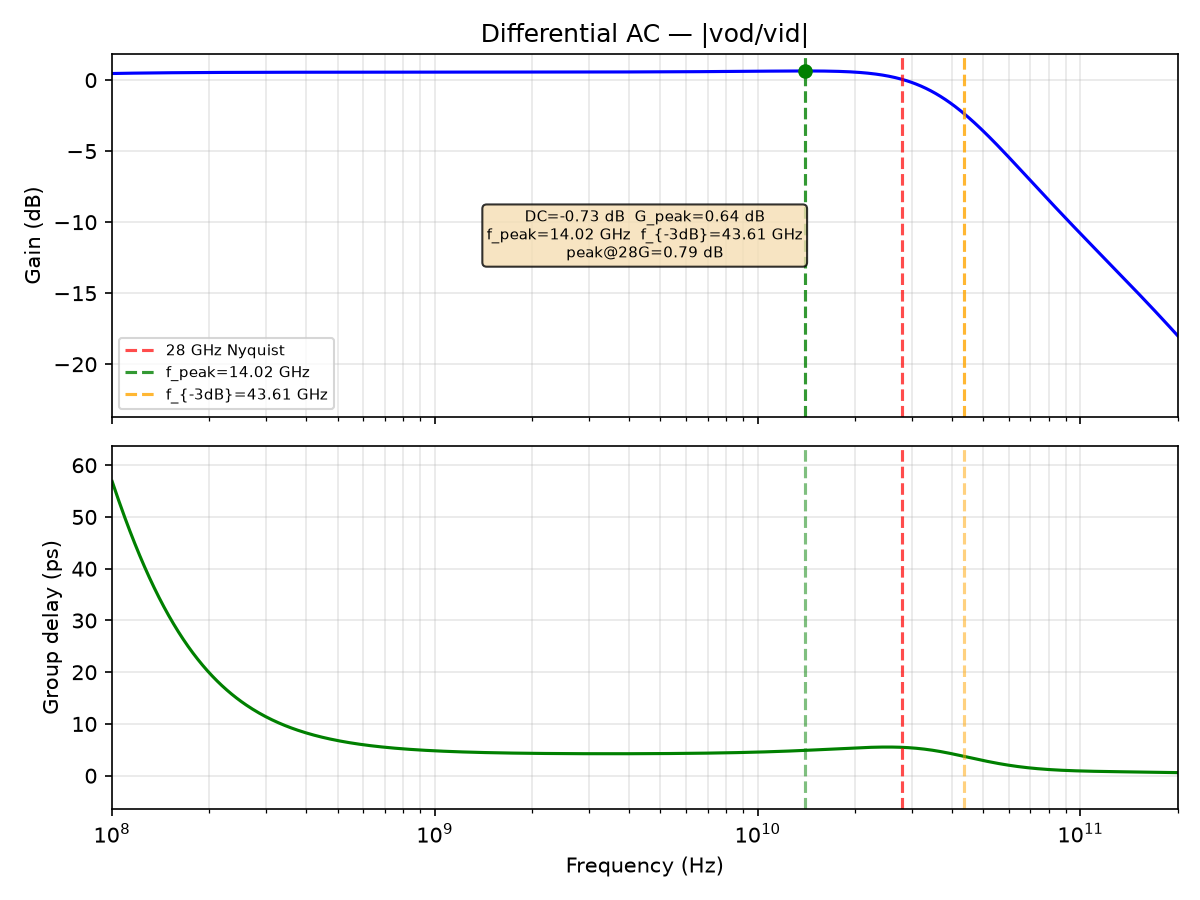

Data behind this chart, as committed beside it:
freq_Hz, gain_dB, gd_ps
1000000, -0.7326, nan
1011584, -0.7326, nan
1023302, -0.7325, nan
1035156, -0.7325, nan
1047147, -0.7325, nan
1059277, -0.7324, nan
1071548, -0.7324, nan
1083961, -0.7323, nan
1096517, -0.7323, nan
1109219, -0.7322, nan
1122068, -0.7322, nan
1135067, -0.7322, nan
1148215, -0.7321, nan
1161516, -0.7321, nan
1174971, -0.732, nan
1188582, -0.7319, nan
1202350, -0.7319, nan
1216278, -0.7318, nan
1230368, -0.7318, nan
1244620, -0.7317, nan
1259038, -0.7317, nan
1273622, -0.7316, nan
1288376, -0.7315, nan
1303300, -0.7315, nan
1318398, -0.7314, nan
1333670, -0.7314, nan
1349119, -0.7313, nan
1364747, -0.7312, nan
1380557, -0.7311, nan
1396549, -0.7311, nan
1412727, -0.731, nan
1429092, -0.7309, nan
1445646, -0.7308, nan
1462392, -0.7308, nan
1479333, -0.7307, nan
1496469, -0.7306, nan
1513804, -0.7305, nan
1531340, -0.7304, nan
1549079, -0.7303, nan
1567024, -0.7303, nan
1585176, -0.7302, nan
1603539, -0.7301, nan
1622114, -0.73, nan
1640904, -0.7299, nan
1659913, -0.7298, nan
1679141, -0.7297, nan
1698592, -0.7296, nan
1718269, -0.7294, nan
1738173, -0.7293, nan
1758308, -0.7292, nan
1778676, -0.7291, nan
1799280, -0.729, nan
1820123, -0.7289, nan
1841207, -0.7287, nan
1862536, -0.7286, nan
1884111, -0.7285, nan
1905937, -0.7283, nan
1928015, -0.7282, nan
1950349, -0.7281, nan
1972942, -0.7279, nan
... 1,036 more rows
